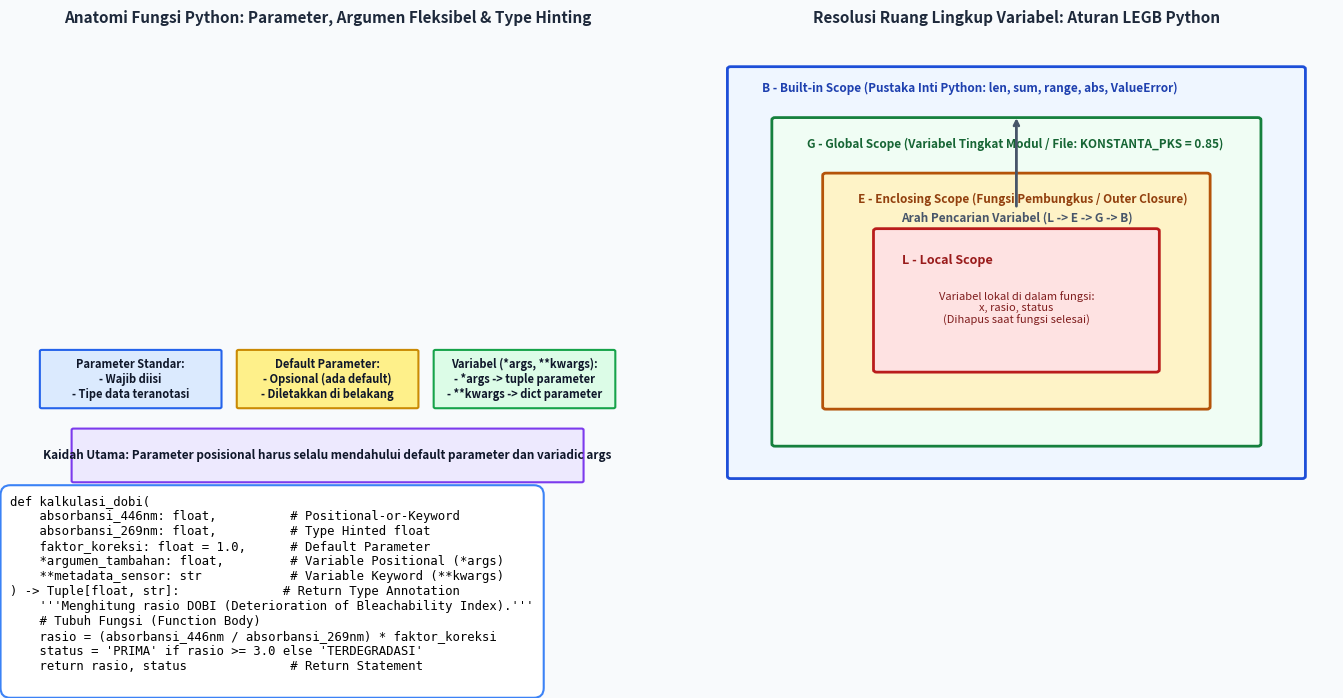

Here is the Python script that generated this plot: (Note: this script raises an exception after producing the figure.)
import matplotlib
matplotlib.use('Agg')
import matplotlib.pyplot as plt
import matplotlib.patches as patches
import os, shutil

os.makedirs('docs/assets', exist_ok=True)
artifact_dir = r'C:\Users\IT INSTIPER\.gemini\antigravity\brain\43a50d1c-c669-4c47-b939-d1e0efdbca11'

# ==========================================
# DIAGRAM 1: Anatomi Fungsi & Resolusi Lingkup LEGB
# ==========================================
fig, (ax1, ax2) = plt.subplots(1, 2, figsize=(14, 7), dpi=300)
fig.patch.set_facecolor('#F8FAFC')

# Helper function
def draw_node(ax, x, y, w, h, text, bg, border, shape='round', text_col='#0F172A', fs=8.5):
    if shape == 'round':
        rect = patches.FancyBboxPatch((x, y), w, h, boxstyle='round,pad=0.3', facecolor=bg, edgecolor=border, lw=1.5)
        ax.add_patch(rect)
    else:
        rect = patches.Rectangle((x, y), w, h, facecolor=bg, edgecolor=border, lw=1.5)
        ax.add_patch(rect)
    ax.text(x + w/2, y + h/2, text, ha='center', va='center', fontsize=fs, fontweight='bold', color=text_col)

# Panel 1: Anatomi Tanda Tangan Fungsi (Function Signature & Parameters)
ax1.set_facecolor('#F1F5F9')
ax1.set_xlim(0, 100)
ax1.set_ylim(0, 100)
ax1.axis('off')
ax1.set_title('Anatomi Fungsi Python: Parameter, Argumen Fleksibel & Type Hinting', fontsize=11, fontweight='bold', color='#1E293B', pad=10)

code_snippet = (
    "def kalkulasi_dobi(\n"
    "    absorbansi_446nm: float,          # Positional-or-Keyword\n"
    "    absorbansi_269nm: float,          # Type Hinted float\n"
    "    faktor_koreksi: float = 1.0,      # Default Parameter\n"
    "    *argumen_tambahan: float,         # Variable Positional (*args)\n"
    "    **metadata_sensor: str            # Variable Keyword (**kwargs)\n"
    ") -> Tuple[float, str]:              # Return Type Annotation\n"
    "    '''Menghitung rasio DOBI (Deterioration of Bleachability Index).'''\n"
    "    # Tubuh Fungsi (Function Body)\n"
    "    rasio = (absorbansi_446nm / absorbansi_269nm) * faktor_koreksi\n"
    "    status = 'PRIMA' if rasio >= 3.0 else 'TERDEGRADASI'\n"
    "    return rasio, status              # Return Statement\n"
)
ax1.text(0.05, 0.95, code_snippet, fontfamily='monospace', fontsize=8.8, va='top', ha='left',
         bbox=dict(boxstyle='round,pad=0.8', facecolor='#FFFFFF', edgecolor='#3B82F6', lw=1.5))

draw_node(ax1, 5, 20, 28, 12, 'Parameter Standar:\n- Wajib diisi\n- Tipe data teranotasi', '#DBEAFE', '#2563EB', fs=8.0)
draw_node(ax1, 36, 20, 28, 12, 'Default Parameter:\n- Opsional (ada default)\n- Diletakkan di belakang', '#FEF08A', '#CA8A04', fs=8.0)
draw_node(ax1, 67, 20, 28, 12, 'Variabel (*args, **kwargs):\n- *args -> tuple parameter\n- **kwargs -> dict parameter', '#DCFCE7', '#16A34A', fs=8.0)
draw_node(ax1, 10, 4, 80, 11, 'Kaidah Utama: Parameter posisional harus selalu mendahului default parameter dan variadic args', '#EDE9FE', '#7C3AED', fs=8.5)

# Panel 2: Hierarki Ruang Lingkup LEGB (Local, Enclosing, Global, Built-in)
ax2.set_facecolor('#FFFFFF')
ax2.set_xlim(0, 100)
ax2.set_ylim(0, 100)
ax2.axis('off')
ax2.set_title('Resolusi Ruang Lingkup Variabel: Aturan LEGB Python', fontsize=11, fontweight='bold', color='#1E293B', pad=10)

# Built-in (Outer)
b_rect = patches.FancyBboxPatch((5, 5), 90, 88, boxstyle='round,pad=0.5', facecolor='#EFF6FF', edgecolor='#1D4ED8', lw=2)
ax2.add_patch(b_rect)
ax2.text(10, 88, 'B - Built-in Scope (Pustaka Inti Python: len, sum, range, abs, ValueError)', fontsize=8.5, fontweight='bold', color='#1E40AF')

# Global
g_rect = patches.FancyBboxPatch((12, 12), 76, 70, boxstyle='round,pad=0.5', facecolor='#F0FDF4', edgecolor='#15803D', lw=2)
ax2.add_patch(g_rect)
ax2.text(17, 76, 'G - Global Scope (Variabel Tingkat Modul / File: KONSTANTA_PKS = 0.85)', fontsize=8.5, fontweight='bold', color='#166534')

# Enclosing
e_rect = patches.FancyBboxPatch((20, 20), 60, 50, boxstyle='round,pad=0.5', facecolor='#FEF3C7', edgecolor='#B45309', lw=2)
ax2.add_patch(e_rect)
ax2.text(25, 64, 'E - Enclosing Scope (Fungsi Pembungkus / Outer Closure)', fontsize=8.5, fontweight='bold', color='#92400E')

# Local
l_rect = patches.FancyBboxPatch((28, 28), 44, 30, boxstyle='round,pad=0.5', facecolor='#FEE2E2', edgecolor='#B91C1C', lw=2)
ax2.add_patch(l_rect)
ax2.text(32, 51, 'L - Local Scope', fontsize=9, fontweight='bold', color='#991B1B')
ax2.text(50, 38, 'Variabel lokal di dalam fungsi:\nx, rasio, status\n(Dihapus saat fungsi selesai)', ha='center', fontsize=8, color='#7F1D1D')

# Panah resolusi
ax2.annotate('Arah Pencarian Variabel (L -> E -> G -> B)', xy=(50, 83), xytext=(50, 60),
             arrowprops=dict(arrowstyle='->', lw=2, color='#475569'), fontsize=8.5, fontweight='bold', color='#475569', ha='center')

plt.tight_layout()
p1 = 'docs/assets/anatomi_fungsi_dan_lingkup_legb.png'
plt.savefig(p1, dpi=300)
shutil.copy(p1, os.path.join(artifact_dir, 'anatomi_fungsi_dan_lingkup_legb.png'))
plt.close()

# ==========================================
# DIAGRAM 2: Dekomposisi Modular Pipeline Uji Mutu CPO
# ==========================================
fig, ax = plt.subplots(figsize=(13, 7.5), dpi=300)
fig.patch.set_facecolor('#FFFFFF')
ax.set_facecolor('#F8FAFC')
ax.set_xlim(0, 100)
ax.set_ylim(0, 100)
ax.axis('off')

ax.text(50, 96, 'Dekomposisi Fungsional Modular Pipeline Analisis Mutu Crude Palm Oil (CPO)',
        fontsize=12, fontweight='bold', ha='center', color='#0F172A')

# Input Raw
draw_node(ax, 35, 84, 30, 8, 'DATA TELEMETRI LABORATORIUM CPO\n(Absorbansi Spektro, Titrasi FFA, Kadar Air)', '#E2E8F0', '#475569', fs=8.5)

# Level 1: 3 Pure Functions
draw_node(ax, 5, 60, 26, 12, 'Fungsi Murni 1:\nhitung_kadar_ffa(\n  vol_titran, normalitas, berat)\n-> % Asam Lemak Bebas', '#DBEAFE', '#2563EB', fs=8.0)
draw_node(ax, 37, 60, 26, 12, 'Fungsi Murni 2:\nhitung_kadar_air(\n  berat_basah, berat_kering)\n-> % Moisture Content', '#DCFCE7', '#16A34A', fs=8.0)
draw_node(ax, 69, 60, 26, 12, 'Fungsi Murni 3:\nhitung_indeks_dobi(\n  abs_446nm, abs_269nm)\n-> Nilai Rasio DOBI', '#FEF08A', '#CA8A04', fs=8.0)

ax.annotate('', xy=(18, 72), xytext=(45, 84), arrowprops=dict(arrowstyle='->', lw=1.5, color='#2563EB'))
ax.annotate('', xy=(50, 72), xytext=(50, 84), arrowprops=dict(arrowstyle='->', lw=1.5, color='#16A34A'))
ax.annotate('', xy=(82, 72), xytext=(55, 84), arrowprops=dict(arrowstyle='->', lw=1.5, color='#CA8A04'))

# Level 2: Evaluator Agregator
draw_node(ax, 25, 34, 50, 14, 'Fungsi Agregator Komposisi:\nevaluasi_kelayakan_ekspor_cpo(\n  ffa: float, air: float, dobi: float\n) -> LaporanKelayakanCPO\n(Aturan SNI 01-2901-2021 & Standar PORAM)', '#EDE9FE', '#7C3AED', fs=8.5)

ax.annotate('', xy=(40, 48), xytext=(18, 60), arrowprops=dict(arrowstyle='->', lw=1.5, color='#7C3AED'))
ax.annotate('', xy=(50, 48), xytext=(50, 60), arrowprops=dict(arrowstyle='->', lw=1.5, color='#7C3AED'))
ax.annotate('', xy=(60, 48), xytext=(82, 60), arrowprops=dict(arrowstyle='->', lw=1.5, color='#7C3AED'))

# Output Keputusan
draw_node(ax, 10, 10, 36, 12, 'Status Mutu: SUPER CPO EKSPOR\n(FFA < 3.0%, Air < 0.15%, DOBI >= 2.5)\nSertifikasi Pelabuhan Lolos Otomatis', '#DCFCE7', '#15803D', text_col='#14532D', fs=8.0)
draw_node(ax, 54, 10, 36, 12, 'Status Mutu: SUB-STANDAR / RE-REFINE\n(FFA >= 5.0% atau DOBI < 2.0)\nDisposisi ke Unit Pemurnian Fraksinasi', '#FEE2E2', '#DC2626', text_col='#991B1B', fs=8.0)

ax.annotate('Lolos Seluruh Batas', xy=(28, 22), xytext=(40, 34), arrowprops=dict(arrowstyle='->', lw=1.5, color='#15803D'), fontsize=8, fontweight='bold', color='#15803D')
ax.annotate('Melanggar Batas SNI', xy=(72, 22), xytext=(60, 34), arrowprops=dict(arrowstyle='->', lw=1.5, color='#DC2626'), fontsize=8, fontweight='bold', color='#DC2626')

plt.tight_layout()
p2 = 'docs/assets/dekomposisi_modular_pipeline_cpo.png'
plt.savefig(p2, dpi=300)
shutil.copy(p2, os.path.join(artifact_dir, 'dekomposisi_modular_pipeline_cpo.png'))
plt.close()

print('[SUKSES] Dua aset visual 300 DPI Modul 2.8 berhasil dibuat!')
